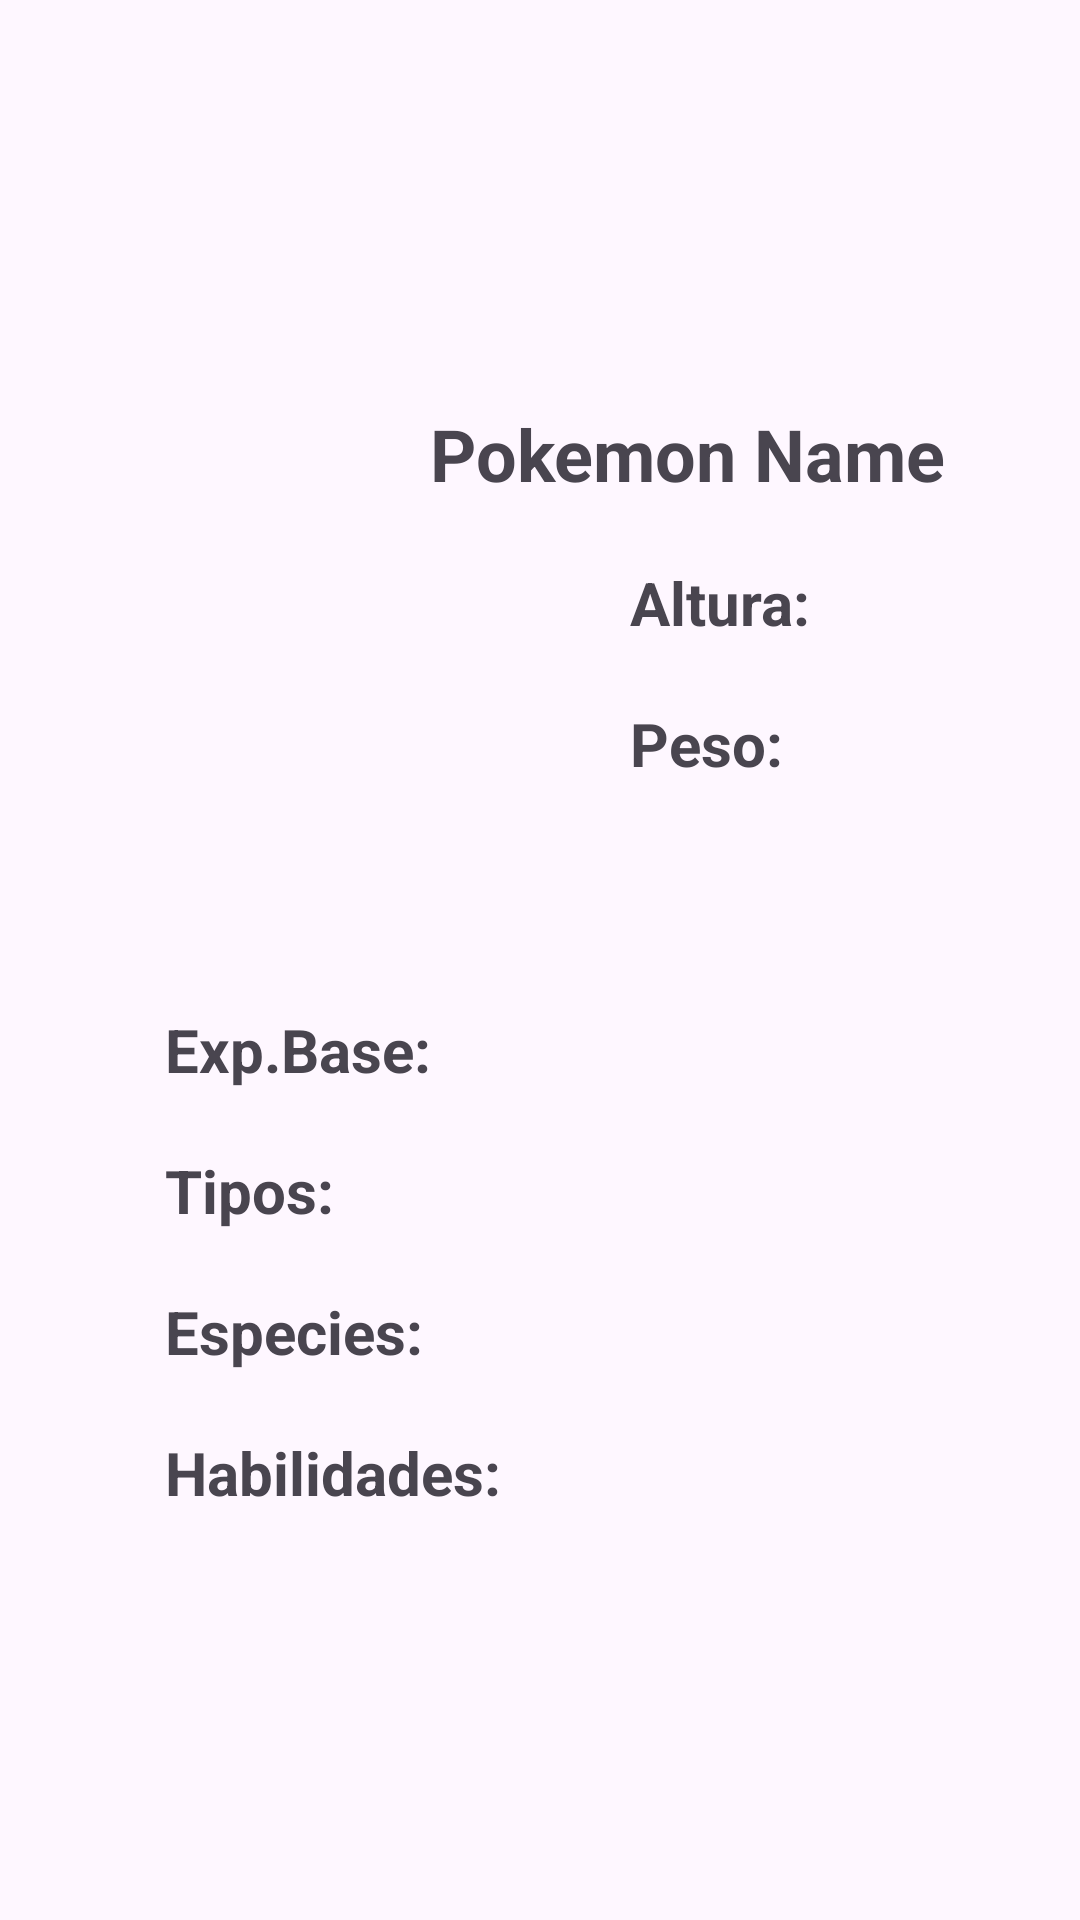

Android layout source for this screen:
<!-- AndroidManifest.xml: application theme Theme.AppPokeApiJDRG -->
<!-- res/layout/activity_details_pokemon.xml -->
<?xml version="1.0" encoding="utf-8"?>
<androidx.constraintlayout.widget.ConstraintLayout xmlns:android="http://schemas.android.com/apk/res/android"
    xmlns:app="http://schemas.android.com/apk/res-auto"
    xmlns:tools="http://schemas.android.com/tools"
    android:layout_width="match_parent"
    android:layout_height="match_parent"
    android:background="@drawable/_818321"
    tools:context=".DetailsPokemonActivity">

    <ImageView
        android:id="@+id/imageViewPokemon"
        android:layout_width="150dp"
        android:layout_height="150dp"
        android:layout_marginStart="30dp"
        android:layout_marginTop="10dp"
        android:visibility="visible"
        app:layout_constraintStart_toStartOf="parent"
        app:layout_constraintTop_toBottomOf="@+id/textViewName"
        tools:srcCompat="@tools:sample/avatars" />

    <TextView
        android:id="@+id/textViewName"
        android:layout_width="wrap_content"
        android:layout_height="wrap_content"
        android:layout_marginTop="135dp"
        android:layout_marginEnd="45dp"
        android:text="Pokemon Name"
        android:textSize="24sp"
        android:textStyle="bold"
        app:layout_constraintEnd_toEndOf="parent"
        app:layout_constraintTop_toTopOf="parent" />

    <TextView
        android:id="@+id/textViewBaseExperience"
        android:layout_width="wrap_content"
        android:layout_height="wrap_content"
        android:layout_marginStart="55dp"
        android:layout_marginTop="75dp"
        android:text="Exp.Base:"
        android:textSize="20sp"
        android:textStyle="bold"
        app:layout_constraintStart_toStartOf="parent"
        app:layout_constraintTop_toBottomOf="@+id/textViewWeight" />

    <TextView
        android:id="@+id/textViewHeight"
        android:layout_width="wrap_content"
        android:layout_height="wrap_content"
        android:layout_marginStart="30dp"
        android:layout_marginTop="20dp"
        android:text="Altura:"
        android:textSize="20sp"
        android:textStyle="bold"
        app:layout_constraintStart_toEndOf="@+id/imageViewPokemon"
        app:layout_constraintTop_toBottomOf="@+id/textViewName" />

    <TextView
        android:id="@+id/textViewWeight"
        android:layout_width="wrap_content"
        android:layout_height="wrap_content"
        android:layout_marginStart="30dp"
        android:layout_marginTop="20dp"
        android:text="Peso:"
        android:textSize="20sp"
        android:textStyle="bold"
        app:layout_constraintStart_toEndOf="@+id/imageViewPokemon"
        app:layout_constraintTop_toBottomOf="@+id/textViewHeight" />

    <TextView
        android:id="@+id/textViewSpecies"
        android:layout_width="wrap_content"
        android:layout_height="wrap_content"
        android:layout_marginStart="55dp"
        android:layout_marginTop="20dp"
        android:text="Especies:"
        android:textSize="20sp"
        android:textStyle="bold"
        app:layout_constraintStart_toStartOf="parent"
        app:layout_constraintTop_toBottomOf="@+id/textViewTypes" />

    <TextView
        android:id="@+id/textViewAbilities"
        android:layout_width="wrap_content"
        android:layout_height="wrap_content"
        android:layout_marginStart="55dp"
        android:layout_marginTop="20dp"
        android:text="Habilidades:"
        android:textSize="20sp"
        android:textStyle="bold"
        app:layout_constraintStart_toStartOf="parent"
        app:layout_constraintTop_toBottomOf="@+id/textViewSpecies" />

    <TextView
        android:id="@+id/textViewTypes"
        android:layout_width="wrap_content"
        android:layout_height="wrap_content"
        android:layout_marginStart="55dp"
        android:layout_marginTop="20dp"
        android:text="Tipos:"
        android:textSize="20sp"
        android:textStyle="bold"
        app:layout_constraintStart_toStartOf="parent"
        app:layout_constraintTop_toBottomOf="@+id/textViewBaseExperience" />

</androidx.constraintlayout.widget.ConstraintLayout>
<!-- resources referenced by this layout -->
<resources>
  <style name="Theme.AppPokeApiJDRG" parent="Base.Theme.AppPokeApiJDRG" />
  <style name="Base.Theme.AppPokeApiJDRG" parent="Theme.Material3.DayNight.NoActionBar">
          
          
      </style>
</resources>
